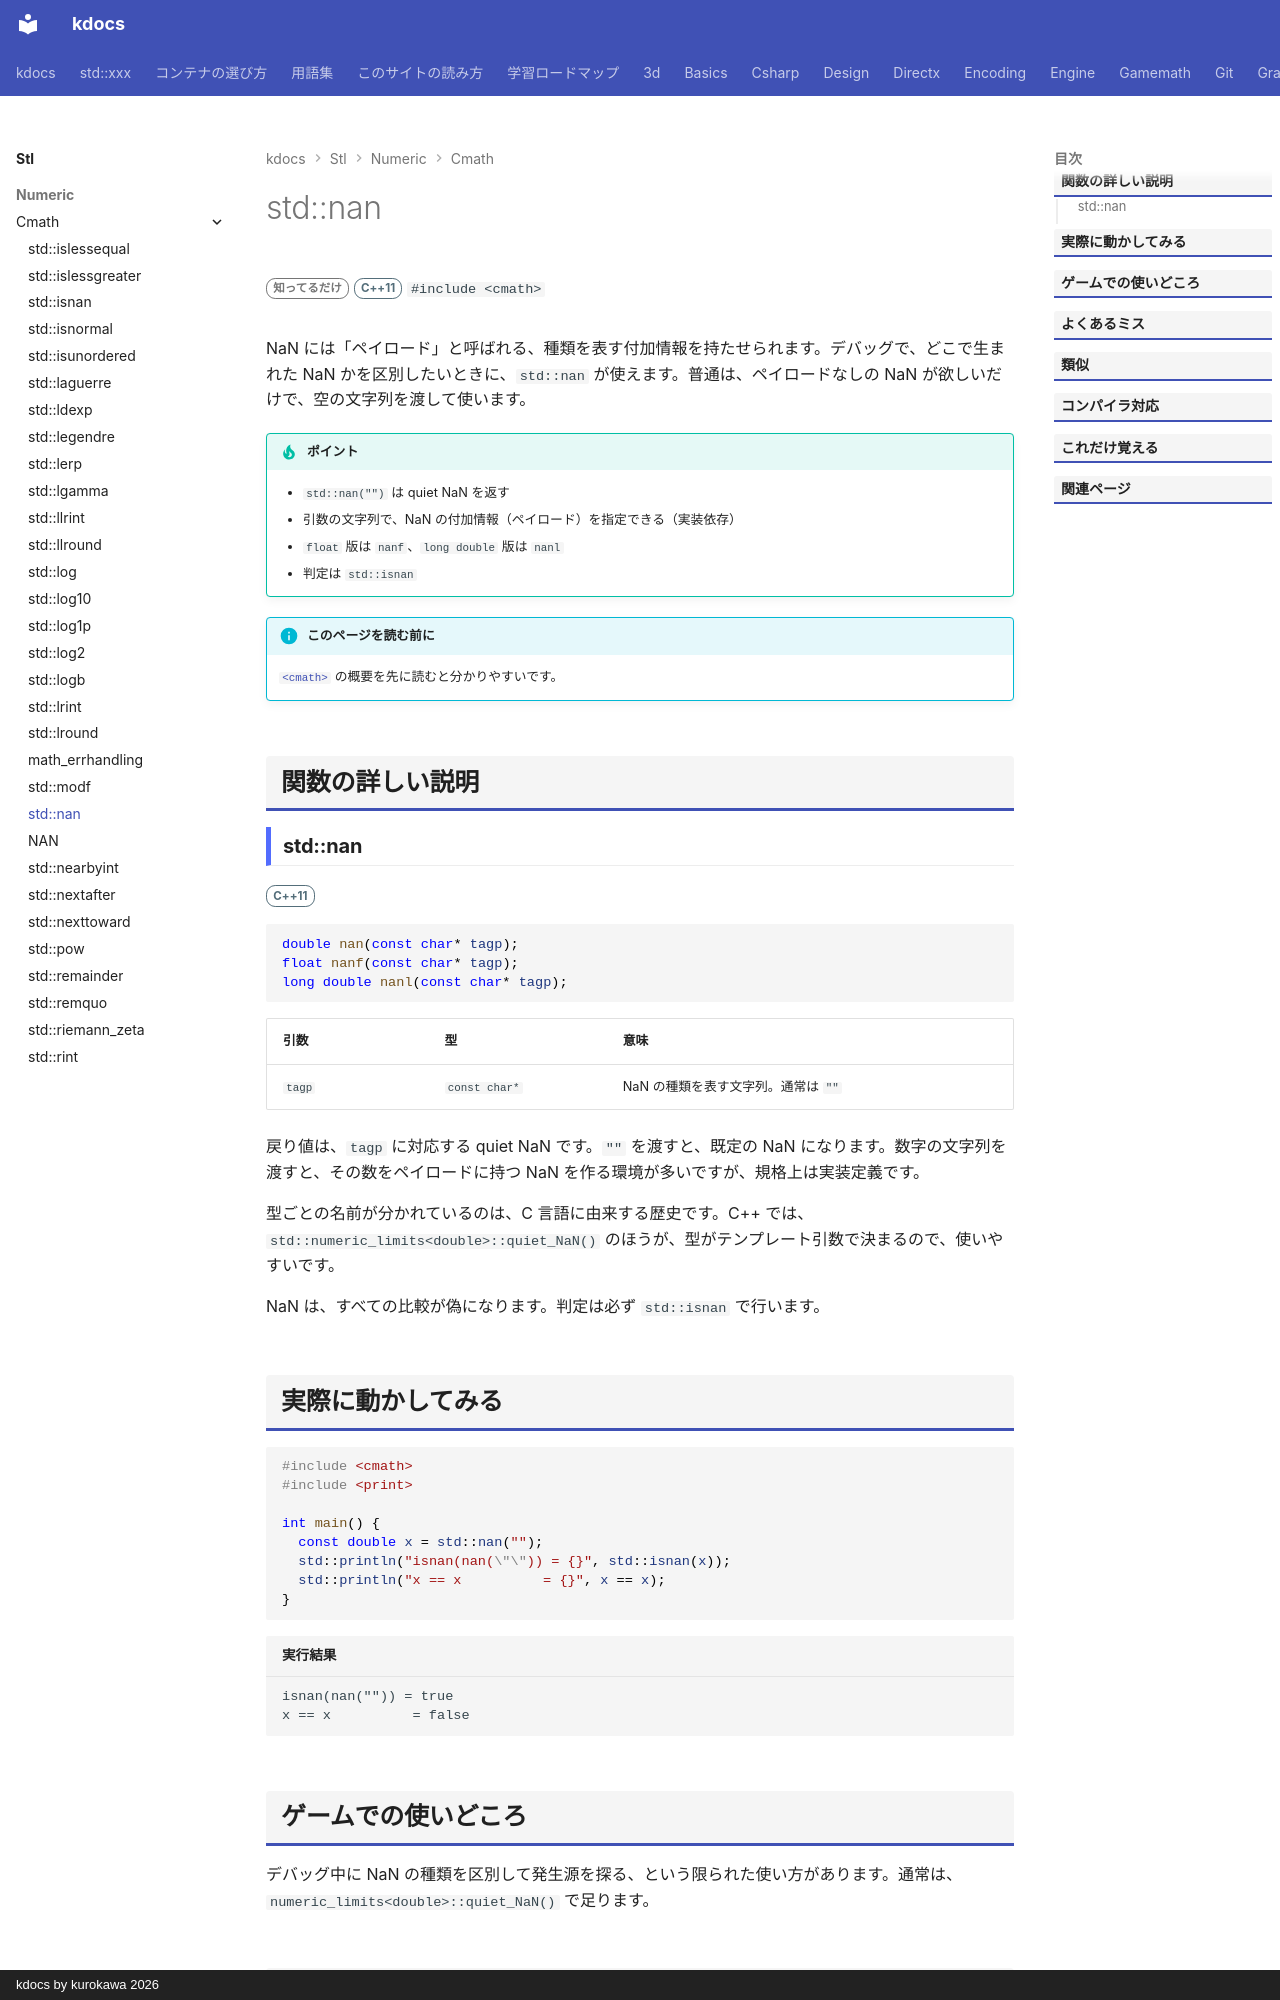

repository: qwzxdf/kdocs · page: stl/numeric/cmath/nan/index.html · generator: mkdocs · copyright: kdocs by kurokawa 2026

---
title: std::nan
summary: "指定した文字列に対応する NaN（非数）を返す。"
order: 900
group: 数学関数（<cmath>）
tags:
  - 数値
---

# std::nan

<div class="page-badges" markdown>
<span class="rank rank-rare">知ってるだけ</span>
<span class="ver ver-11">C++11</span>
`#include <cmath>`
</div>

NaN には「ペイロード」と呼ばれる、種類を表す付加情報を持たせられます。デバッグで、どこで生まれた NaN かを区別したいときに、`std::nan` が使えます。普通は、ペイロードなしの NaN が欲しいだけで、空の文字列を渡して使います。

!!! tip "ポイント"
    - `std::nan("")` は quiet NaN を返す
    - 引数の文字列で、NaN の付加情報（ペイロード）を指定できる（実装依存）
    - `float` 版は `nanf`、`long double` 版は `nanl`
    - 判定は `std::isnan`

!!! info "このページを読む前に"
    [`<cmath>`](../cmath.md) の概要を先に読むと分かりやすいです。

## 関数の詳しい説明

### std::nan {#nan}

<span class="ver ver-11">C++11</span>

```cpp
double nan(const char* tagp);
float nanf(const char* tagp);
long double nanl(const char* tagp);
```

| 引数 | 型 | 意味 |
| --- | --- | --- |
| `tagp` | `const char*` | NaN の種類を表す文字列。通常は `""` |

戻り値は、`tagp` に対応する quiet NaN です。`""` を渡すと、既定の NaN になります。数字の文字列を渡すと、その数をペイロードに持つ NaN を作る環境が多いですが、規格上は実装定義です。

型ごとの名前が分かれているのは、C 言語に由来する歴史です。C++ では、`std::numeric_limits<double>::quiet_NaN()` のほうが、型がテンプレート引数で決まるので、使いやすいです。

NaN は、すべての比較が偽になります。判定は必ず `std::isnan` で行います。
